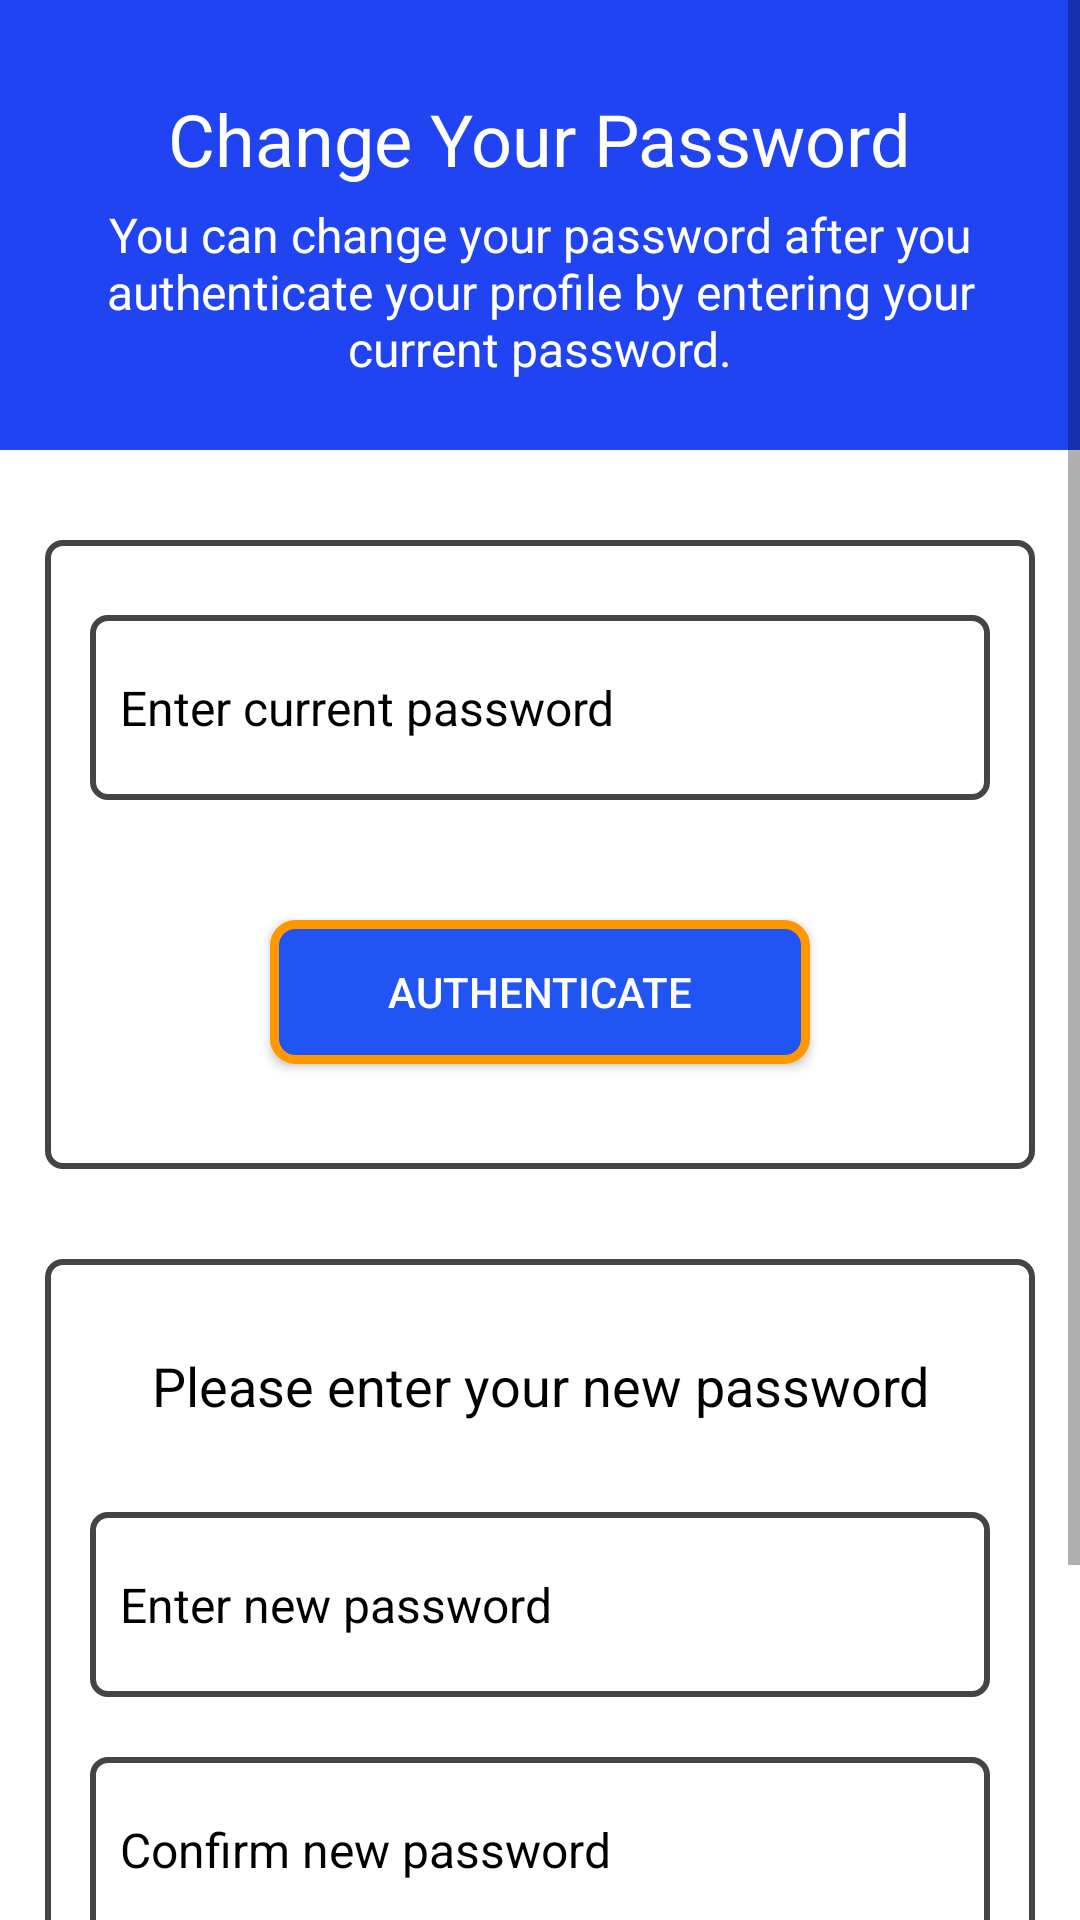

Layout XML and referenced resources for this Android screen:
<!-- AndroidManifest.xml: application theme Theme.BOOKit -->
<!-- res/layout/activity_change_password.xml -->
<?xml version="1.0" encoding="utf-8"?>
<androidx.constraintlayout.widget.ConstraintLayout xmlns:android="http://schemas.android.com/apk/res/android"
    android:id="@+id/swipeContainer"
    android:layout_width="match_parent"
    android:layout_height="match_parent">

    <ScrollView xmlns:android="http://schemas.android.com/apk/res/android"
        xmlns:app="http://schemas.android.com/apk/res-auto"
        xmlns:tools="http://schemas.android.com/tools"
        android:layout_width="match_parent"
        android:layout_height="match_parent"
        android:background="@color/white"
        android:orientation="vertical"
        tools:context=".ChangePasswordActivity">

        <LinearLayout
            android:layout_width="match_parent"
            android:layout_height="wrap_content"
            android:orientation="vertical">

            <LinearLayout
                android:layout_width="match_parent"
                android:layout_height="150dp"
                android:background="#2144F3"
                android:orientation="vertical">

                <TextView
                    android:id="@+id/textView_update_email_head"
                    android:layout_width="wrap_content"
                    android:layout_height="wrap_content"
                    android:layout_marginTop="30dp"
                    android:text="Change Your Password"
                    android:layout_gravity="center_horizontal"
                    android:textSize="24sp"
                    android:textColor="@color/white" />

                <TextView
                    android:id="@+id/textView_update_email_instruction"
                    android:layout_width="match_parent"
                    android:layout_height="wrap_content"
                    android:layout_marginLeft="30dp"
                    android:layout_marginRight="30dp"
                    android:text="You can change your password after you authenticate your profile by entering your current password."
                    android:textSize="16sp"
                    android:textAlignment="center"
                    android:layout_marginTop="5dp"
                    android:textColor="@color/white" />

            </LinearLayout>

            <RelativeLayout
                android:id="@+id/RL_email"
                android:layout_width="match_parent"
                android:layout_height="wrap_content"
                android:layout_marginBottom="15dp"
                android:layout_marginRight="15dp"
                android:layout_marginLeft="15dp"
                android:layout_marginTop="30dp"
                android:background="@drawable/boarder"
                android:padding="15dp">


                <RelativeLayout
                    android:id="@+id/curr_email"
                    android:layout_width="match_parent"
                    android:layout_height="wrap_content"
                    android:layout_marginTop="10dp"
                    android:background="@drawable/boarder">

                    <EditText
                        android:id="@+id/oldpass"
                        android:layout_width="match_parent"
                        android:layout_height="match_parent"
                        android:layout_marginTop="10dp"
                        android:layout_marginBottom="10dp"
                        android:drawableLeft="@drawable/ic_baseline_lock_open_24"
                        android:padding="10dp"
                        android:hint="Enter current password"
                        android:inputType="textPassword"
                        android:background="@android:color/transparent"
                        android:textColorHint="@color/black"
                        android:drawablePadding="10dp"
                        android:textColor="@color/black"
                        android:textSize="16sp" />
                </RelativeLayout>

                <Button
                    android:id="@+id/authbtn"
                    android:layout_width="180dp"
                    android:layout_height="wrap_content"
                    android:layout_below="@id/curr_email"
                    android:layout_centerHorizontal="true"
                    android:layout_marginTop="40dp"
                    android:layout_marginBottom="20dp"
                    android:text="Authenticate"
                    android:textColor="@color/white"
                    android:background="@drawable/new_boarder2"/>

                <ProgressBar
                    android:id="@+id/progbar"
                    style="?android:attr/progressBarStyleLarge"
                    android:layout_width="wrap_content"
                    android:layout_height="wrap_content"
                    android:layout_centerInParent="true"
                    android:layout_centerHorizontal="true"
                    android:elevation="10dp"
                    android:visibility="gone" />
            </RelativeLayout>

            <RelativeLayout
                android:layout_width="match_parent"
                android:layout_height="match_parent"
                android:layout_below="@id/RL_email"
                android:layout_margin="15dp"
                android:background="@drawable/boarder"
                android:padding="15dp">

                <TextView
                    android:id="@+id/textView_update_email_authenticated"
                    android:layout_width="match_parent"
                    android:layout_height="wrap_content"
                    android:layout_marginTop="15dp"
                    android:text="Please enter your new password"
                    android:textAlignment="center"
                    android:textColor="@color/black"
                    android:textSize="18sp" />

                <RelativeLayout
                    android:id="@+id/RL_new_email"
                    android:layout_width="match_parent"
                    android:layout_height="wrap_content"
                    android:layout_below="@id/textView_update_email_authenticated"
                    android:layout_marginTop="30dp"
                    android:background="@drawable/boarder">

                    <EditText
                        android:id="@+id/newpass"
                        android:layout_width="match_parent"
                        android:layout_height="wrap_content"
                        android:layout_marginTop="10dp"
                        android:layout_marginBottom="10dp"
                        android:background="@android:color/transparent"
                        android:hint="Enter new password"
                        android:drawableLeft="@drawable/ic_baseline_lock_open_24"
                        android:textColor="@color/black"
                        android:drawablePadding="10dp"
                        android:textColorHint="@color/black"
                        android:inputType="textPassword"
                        android:padding="10dp"
                        android:textSize="16sp" />
                </RelativeLayout>

                <RelativeLayout
                    android:id="@+id/RL_pwd"
                    android:layout_width="match_parent"
                    android:layout_height="wrap_content"
                    android:layout_below="@id/RL_new_email"
                    android:layout_marginTop="20dp"
                    android:background="@drawable/boarder">



                    <EditText
                        android:id="@+id/pass"
                        android:layout_width="match_parent"
                        android:layout_height="match_parent"
                        android:layout_marginTop="10dp"
                        android:layout_marginBottom="10dp"
                        android:drawableLeft="@drawable/ic_baseline_lock_open_24"
                        android:padding="10dp"
                        android:hint="Confirm new password"
                        android:inputType="textPassword"
                        android:textColorHint="@color/black"
                        android:background="@android:color/transparent"
                        android:drawablePadding="10dp"
                        android:textColor="@color/black"
                        android:textSize="16sp" />
                </RelativeLayout>

                <Button
                    android:id="@+id/upbtn"
                    android:layout_width="180dp"
                    android:layout_height="wrap_content"
                    android:layout_below="@id/RL_pwd"
                    android:layout_centerHorizontal="true"
                    android:layout_marginTop="40dp"
                    android:layout_marginBottom="20dp"
                    android:text="Change password"
                    android:textColor="@color/white"
                    android:background="@drawable/new_boarder2"/>

            </RelativeLayout>

        </LinearLayout>

    </ScrollView>

</androidx.constraintlayout.widget.ConstraintLayout>
<!-- resources referenced by this layout -->
<resources>
  <!-- drawable boarder (drawable) -->
  <?xml version="1.0" encoding="utf-8"?>
  <selector xmlns:android="http://schemas.android.com/apk/res/android">
      <item>
          <shape>
              <corners android:radius="5dp"/>
              <stroke android:color="#454444" android:width="2dp"/>
          </shape>
      </item>
  </selector>
  <!-- drawable new_boarder2 (drawable) -->
  <?xml version="1.0" encoding="utf-8"?>
  <shape xmlns:android="http://schemas.android.com/apk/res/android">
      <solid android:color="#2155F3"/>
      <corners android:radius="7dp"/>
      <stroke android:color="#FF9800" android:width="3dp"/>
  </shape>
  <style name="Theme.BOOKit" parent="Theme.AppCompat.Light.DarkActionBar">
          
          <item name="colorPrimary">#1B65F8</item>
          <item name="colorPrimaryVariant">#0B0DE3</item>
          <item name="colorOnPrimary">@color/white</item>
          
          <item name="colorSecondary">@color/teal_200</item>
          <item name="colorSecondaryVariant">@color/teal_700</item>
          <item name="colorOnSecondary">@color/black</item>
          
          <item name="android:statusBarColor">?attr/colorPrimaryVariant</item>
          
      </style>
  <!-- not gathered from this repository: default colours our renderer supplied (Android Studio template values) -->
  <color name="teal_200">#FF03DAC5</color>
  <color name="teal_700">#FF018786</color>
  <color name="black">#FF000000</color>
  <color name="white">#FFFFFFFF</color>
</resources>
